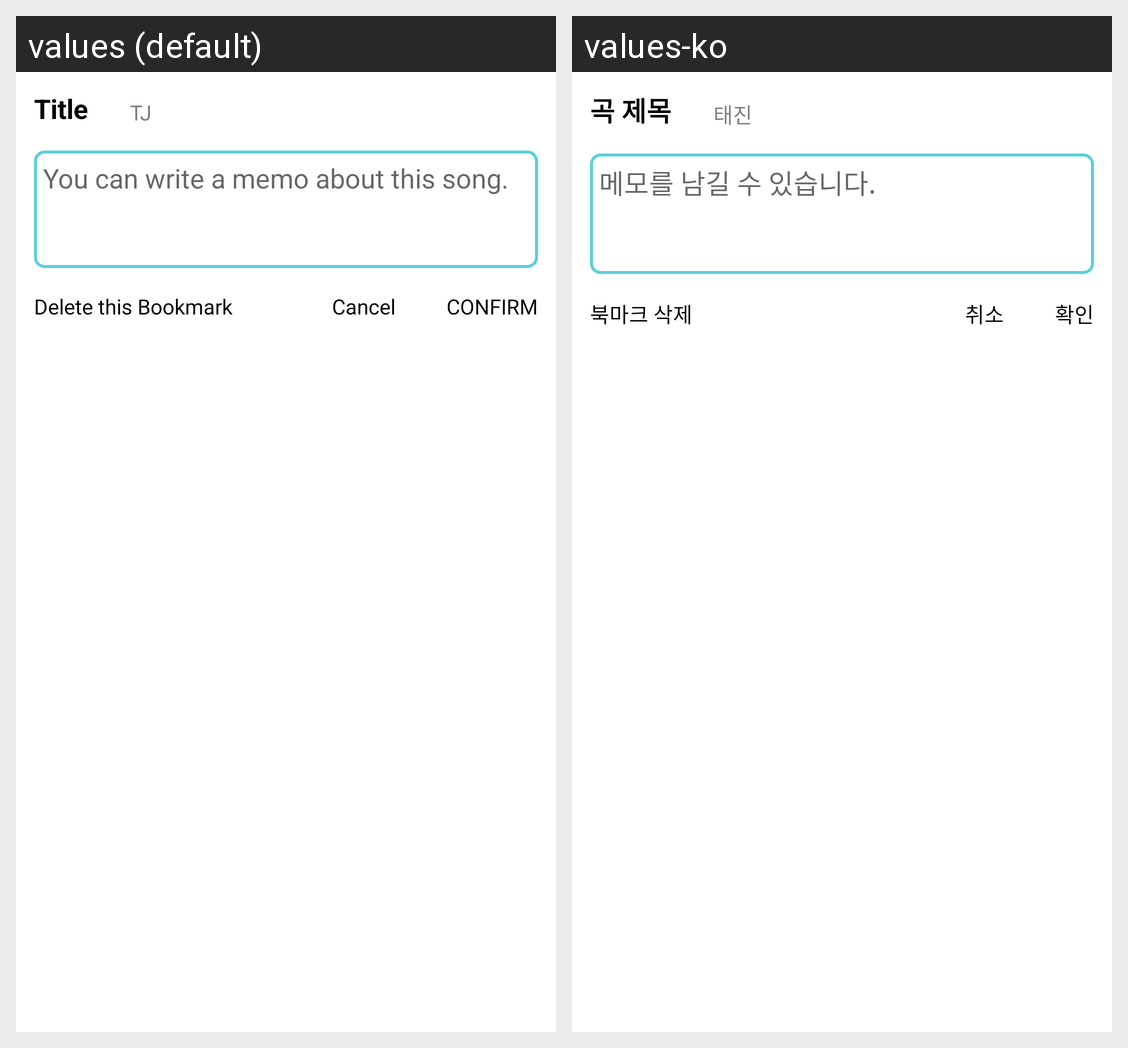

This grid shows one Android layout under two languages. Give, for every string resource on the screen, its name, the default text and each shown locale's text.
Android screen res/layout/dialog_favorite.xml rendered under 2 locales, left to right: values (default), values-ko. Device: Nexus 5 (rendered at 1080×1920; each locale shown at half size, 540×960, under a caption strip naming it); theme Theme.MyKaraokeBook.
Strings drawn on this screen, with the default value and each locale's value (text and hints the layout hard-codes, and strings that could not be matched under every locale, appear in the picture but are not listed):

dialog_title
  values: Title
  values-ko: 곡 제목

tj
  values: TJ
  values-ko: 태진

dialog_memo
  values: You can write a memo about this song.
  values-ko: 메모를 남길 수 있습니다.

confirm
  values: CONFIRM
  values-ko: 확인

cancel
  values: Cancel
  values-ko: 취소

delete
  values: Delete this Bookmark
  values-ko: 북마크 삭제
